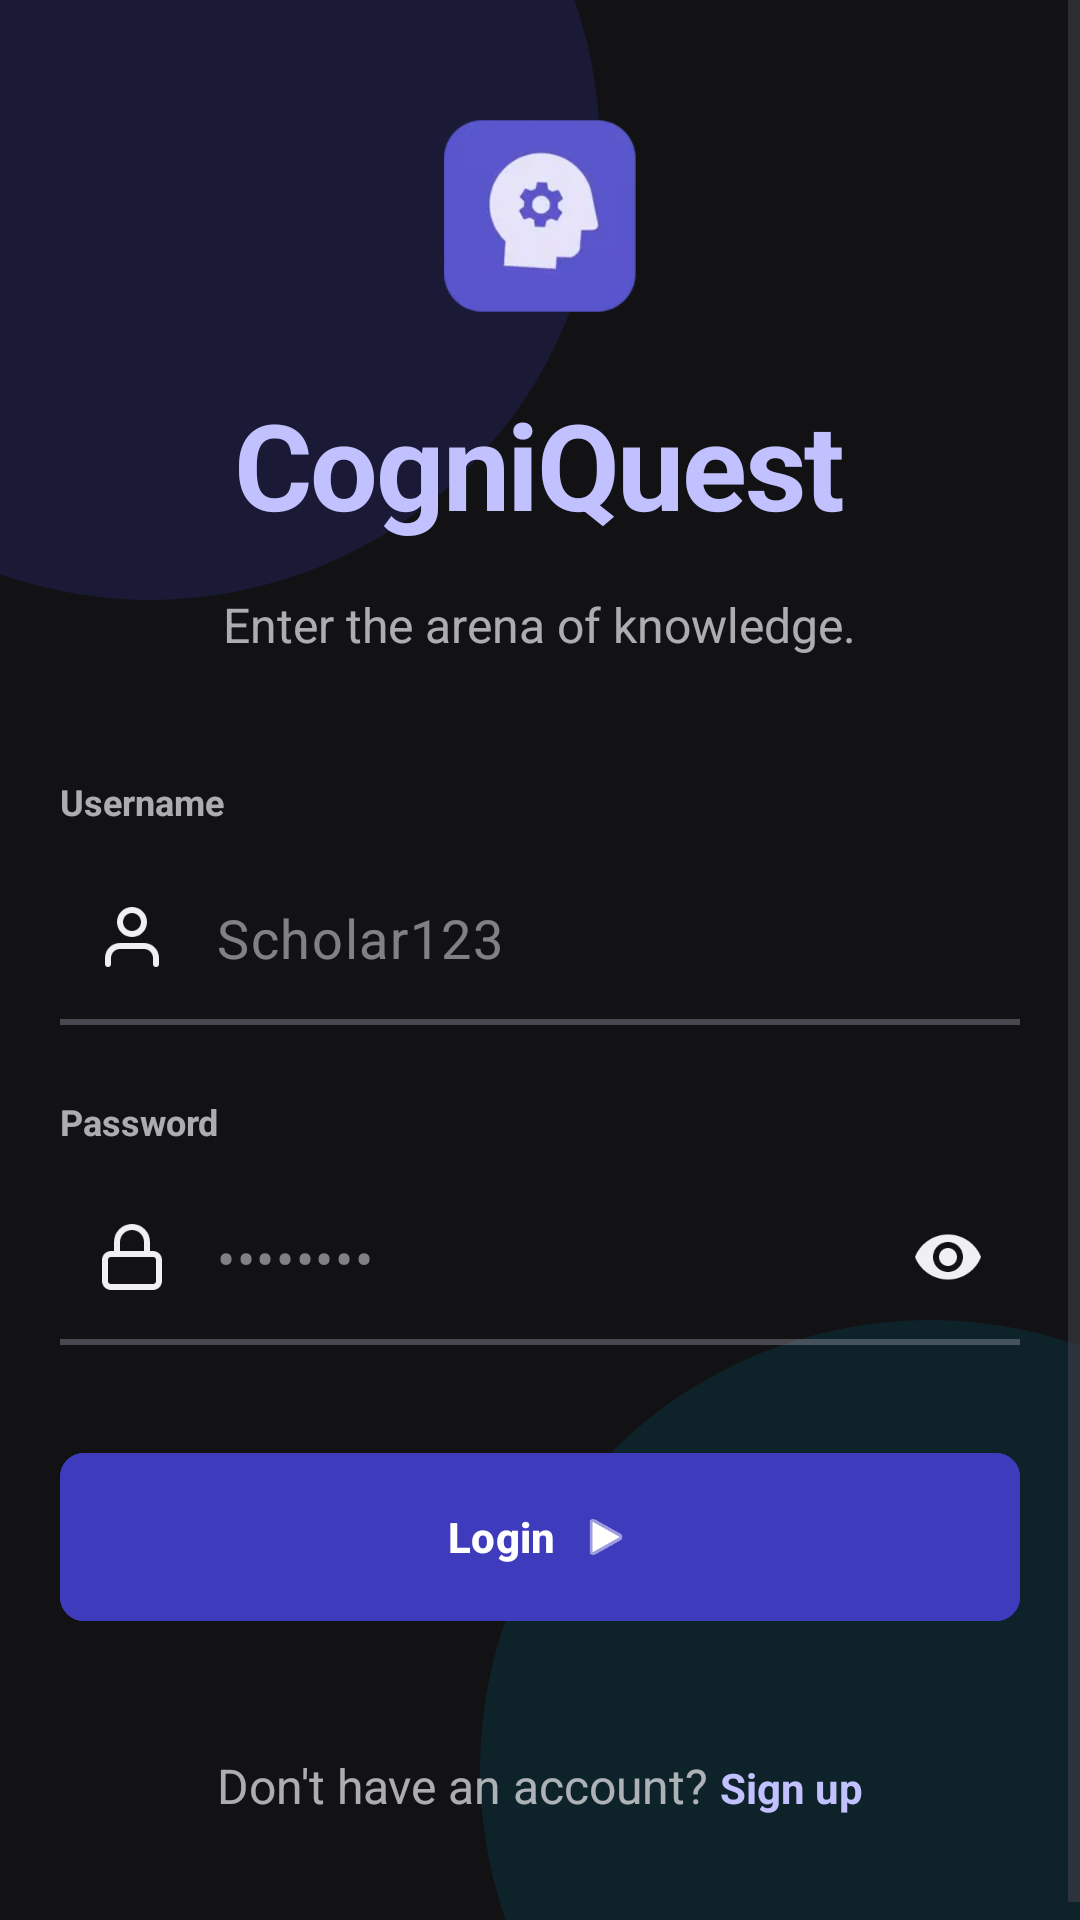

Reconstruct the res/layout file that produces this screen, plus the resources it refers to.
<!-- AndroidManifest.xml: application theme Theme.CogniQuest -->
<!-- res/layout/activity_login.xml -->
<?xml version="1.0" encoding="utf-8"?>
<androidx.constraintlayout.widget.ConstraintLayout xmlns:android="http://schemas.android.com/apk/res/android"
    xmlns:app="http://schemas.android.com/apk/res-auto"
    android:layout_width="match_parent"
    android:layout_height="match_parent"
    android:background="#121214"
    android:clipToPadding="false"
    android:clipChildren="false">

    
    <View
        android:layout_width="300dp"
        android:layout_height="300dp"
        android:background="@drawable/blur_primary_bg"
        android:translationX="-100dp"
        android:translationY="-100dp"
        app:layout_constraintTop_toTopOf="parent"
        app:layout_constraintStart_toStartOf="parent"/>

    <View
        android:layout_width="300dp"
        android:layout_height="300dp"
        android:background="@drawable/blur_secondary_bg"
        android:translationX="100dp"
        android:translationY="100dp"
        app:layout_constraintBottom_toBottomOf="parent"
        app:layout_constraintEnd_toEndOf="parent"/>

    <ScrollView
        android:layout_width="match_parent"
        android:layout_height="match_parent"
        android:fillViewport="true">

        <LinearLayout
            android:layout_width="match_parent"
            android:layout_height="wrap_content"
            android:orientation="vertical"
            android:gravity="center_horizontal"
            android:paddingHorizontal="20dp"
            android:paddingVertical="40dp">

            <Space
                android:layout_width="match_parent"
                android:layout_height="0dp"
                android:layout_weight="1"/>

            
            <ImageView
                android:layout_width="64dp"
                android:layout_height="64dp"
                android:layout_gravity="center_horizontal"
                android:layout_marginBottom="24dp"
                android:src="@mipmap/ic_launcher"/>

            <TextView
                android:layout_width="wrap_content"
                android:layout_height="wrap_content"
                android:text="CogniQuest"
                android:textSize="40sp"
                android:textStyle="bold"
                android:textColor="@color/primary_fixed_dim"
                android:layout_marginBottom="16dp"
                android:letterSpacing="-0.02"/>

            <TextView
                android:layout_width="wrap_content"
                android:layout_height="wrap_content"
                android:text="Enter the arena of knowledge."
                android:textSize="16sp"
                android:textColor="#f0f0f3"
                android:alpha="0.7"
                android:layout_marginBottom="40dp"/>

            
            <LinearLayout
                android:layout_width="match_parent"
                android:layout_height="wrap_content"
                android:orientation="vertical"
                android:layout_marginBottom="24dp">
                <TextView
                    android:layout_width="wrap_content"
                    android:layout_height="wrap_content"
                    android:text="Username"
                    android:textColor="#f0f0f3"
                    android:alpha="0.7"
                    android:textSize="12sp"
                    android:textStyle="bold"
                    android:layout_marginBottom="8dp"/>
                <com.google.android.material.textfield.TextInputLayout
                    android:layout_width="match_parent"
                    android:layout_height="wrap_content"
                    app:startIconDrawable="@drawable/ic_user"
                    app:startIconTint="#f0f0f3"
                    app:boxBackgroundColor="@android:color/transparent"
                    app:boxBackgroundMode="none"
                    app:hintEnabled="false">
                    <com.google.android.material.textfield.TextInputEditText
                        android:id="@+id/usernameInput"
                        android:layout_width="match_parent"
                        android:layout_height="wrap_content"
                        android:hint="Scholar123"
                        android:textColorHint="#80f0f0f3"
                        android:textColor="#f0f0f3"
                        android:textSize="18sp"
                        android:paddingStart="40dp"
                        android:background="@drawable/bottom_border_bg"/>
                </com.google.android.material.textfield.TextInputLayout>
            </LinearLayout>

            
            <LinearLayout
                android:layout_width="match_parent"
                android:layout_height="wrap_content"
                android:orientation="vertical"
                android:layout_marginBottom="32dp">
                <TextView
                    android:layout_width="wrap_content"
                    android:layout_height="wrap_content"
                    android:text="Password"
                    android:textColor="#f0f0f3"
                    android:alpha="0.7"
                    android:textSize="12sp"
                    android:textStyle="bold"
                    android:layout_marginBottom="8dp"/>
                <com.google.android.material.textfield.TextInputLayout
                    android:layout_width="match_parent"
                    android:layout_height="wrap_content"
                    app:startIconDrawable="@drawable/ic_lock"
                    app:startIconTint="#f0f0f3"
                    app:boxBackgroundColor="@android:color/transparent"
                    app:boxBackgroundMode="none"
                    app:passwordToggleEnabled="true"
                    app:passwordToggleTint="#f0f0f3"
                    app:hintEnabled="false">
                    <com.google.android.material.textfield.TextInputEditText
                        android:id="@+id/passwordInput"
                        android:layout_width="match_parent"
                        android:layout_height="wrap_content"
                        android:inputType="textPassword"
                        android:hint="••••••••"
                        android:textColorHint="#80f0f0f3"
                        android:textColor="#f0f0f3"
                        android:textSize="18sp"
                        android:paddingStart="40dp"
                        android:background="@drawable/bottom_border_bg"/>
                </com.google.android.material.textfield.TextInputLayout>
            </LinearLayout>

            <com.google.android.material.button.MaterialButton
                android:id="@+id/loginButton"
                android:layout_width="match_parent"
                android:layout_height="64dp"
                android:text="Login"
                app:cornerRadius="8dp"
                android:backgroundTint="@color/primary"
                android:textColor="@color/on_primary"
                android:textSize="14sp"
                android:textStyle="bold"
                app:icon="@android:drawable/ic_media_play"
                app:iconGravity="textEnd"
                app:iconTint="@color/on_primary" />

            <Space
                android:layout_width="match_parent"
                android:layout_height="0dp"
                android:layout_weight="1"/>

            <LinearLayout
                android:layout_width="wrap_content"
                android:layout_height="wrap_content"
                android:orientation="horizontal"
                android:layout_marginTop="40dp">

                <TextView
                    android:layout_width="wrap_content"
                    android:layout_height="wrap_content"
                    android:text="Don't have an account? "
                    android:textSize="16sp"
                    android:textColor="#f0f0f3"
                    android:alpha="0.7"/>

                <TextView
                    android:id="@+id/signupLink"
                    android:layout_width="wrap_content"
                    android:layout_height="wrap_content"
                    android:text="Sign up"
                    android:textSize="14sp"
                    android:textColor="@color/primary_fixed_dim"
                    android:textStyle="bold"/>
            </LinearLayout>

        </LinearLayout>
    </ScrollView>

</androidx.constraintlayout.widget.ConstraintLayout>
<!-- resources referenced by this layout -->
<resources>
  <color name="on_primary">#ffffff</color>
  <color name="primary">#3f3bbd</color>
  <color name="primary_fixed_dim">#c2c1ff</color>
  <!-- drawable blur_primary_bg (drawable) -->
  <?xml version="1.0" encoding="utf-8"?>
  <shape xmlns:android="http://schemas.android.com/apk/res/android"
      android:shape="oval">
      <solid android:color="#333f3bbd" />
  </shape>
  <!-- drawable blur_secondary_bg (drawable) -->
  <?xml version="1.0" encoding="utf-8"?>
  <shape xmlns:android="http://schemas.android.com/apk/res/android"
      android:shape="oval">
      <solid android:color="#3300677f" />
  </shape>
  <!-- drawable bottom_border_bg (drawable) -->
  <?xml version="1.0" encoding="utf-8"?>
  <layer-list xmlns:android="http://schemas.android.com/apk/res/android">
      <item
          android:bottom="0dp"
          android:left="-2dp"
          android:right="-2dp"
          android:top="-2dp">
          <shape android:shape="rectangle">
              <stroke
                  android:width="2dp"
                  android:color="#4Dc7c4d6" />
          </shape>
      </item>
  </layer-list>
  <!-- drawable ic_lock (drawable) -->
  <vector xmlns:android="http://schemas.android.com/apk/res/android"
      android:width="24dp"
      android:height="24dp"
      android:viewportWidth="24"
      android:viewportHeight="24">
    <path
        android:strokeColor="#FF000000"
        android:strokeWidth="2"
        android:strokeLineCap="round"
        android:strokeLineJoin="round"
        android:fillColor="#00000000"
        android:pathData="M19,11H5a2,2 0,0 0,-2 2v7a2,2 0,0 0,2 2h14a2,2 0,0 0,2 -2v-7a2,2 0,0 0,-2,-2z"/>
    <path
        android:strokeColor="#FF000000"
        android:strokeWidth="2"
        android:strokeLineCap="round"
        android:strokeLineJoin="round"
        android:fillColor="#00000000"
        android:pathData="M7,11V7a5,5 0,0 1,10 0v4"/>
  </vector>
  <!-- drawable ic_user (drawable) -->
  <vector xmlns:android="http://schemas.android.com/apk/res/android"
      android:width="24dp"
      android:height="24dp"
      android:viewportWidth="24"
      android:viewportHeight="24">
    <path
        android:strokeColor="#FF000000"
        android:strokeWidth="2"
        android:strokeLineCap="round"
        android:strokeLineJoin="round"
        android:fillColor="#00000000"
        android:pathData="M20,21v-2a4,4 0,0 0,-4 -4H8a4,4 0,0 0,-4 4v2M12,11a4,4 0,1 0,0 -8,4,4 0,1 0,0 8z"/>
  </vector>
  <!-- mipmap ic_launcher: webp bitmap (mipmap-xxhdpi, 2532 bytes) -->
  <style name="Theme.CogniQuest" parent="Base.Theme.CogniQuest" />
  <style name="Base.Theme.CogniQuest" parent="Theme.Material3.DayNight.NoActionBar">
          <item name="colorPrimary">@color/primary</item>
          <item name="colorPrimaryDark">@color/primary_dark</item>
          <item name="colorOnPrimary">@color/white</item>
          <item name="colorSecondary">@color/secondary</item>
          <item name="android:colorBackground">@color/background</item>
          <item name="colorOnBackground">@color/on_background</item>
          <item name="colorSurface">@color/surface_container_lowest</item>
          <item name="colorOnSurface">@color/on_surface</item>
      </style>
  <color name="primary_dark">#0c006a</color>
  <color name="white">#FFFFFFFF</color>
  <color name="secondary">#00677f</color>
  <color name="background">#f9f9fc</color>
  <color name="on_background">#1a1c1e</color>
  <color name="surface_container_lowest">#ffffff</color>
  <color name="on_surface">#1a1c1e</color>
</resources>
